Labelled photos from "data", an image-classification folder in weshavener/cherry_classification. The possible labels are: cherry clean, cherry pit.

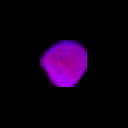
Label: cherry clean

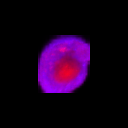
Label: cherry pit

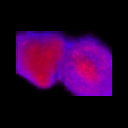
Label: cherry pit

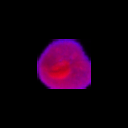
Label: cherry pit

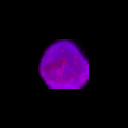
Label: cherry clean

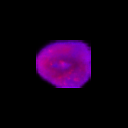
Label: cherry clean
